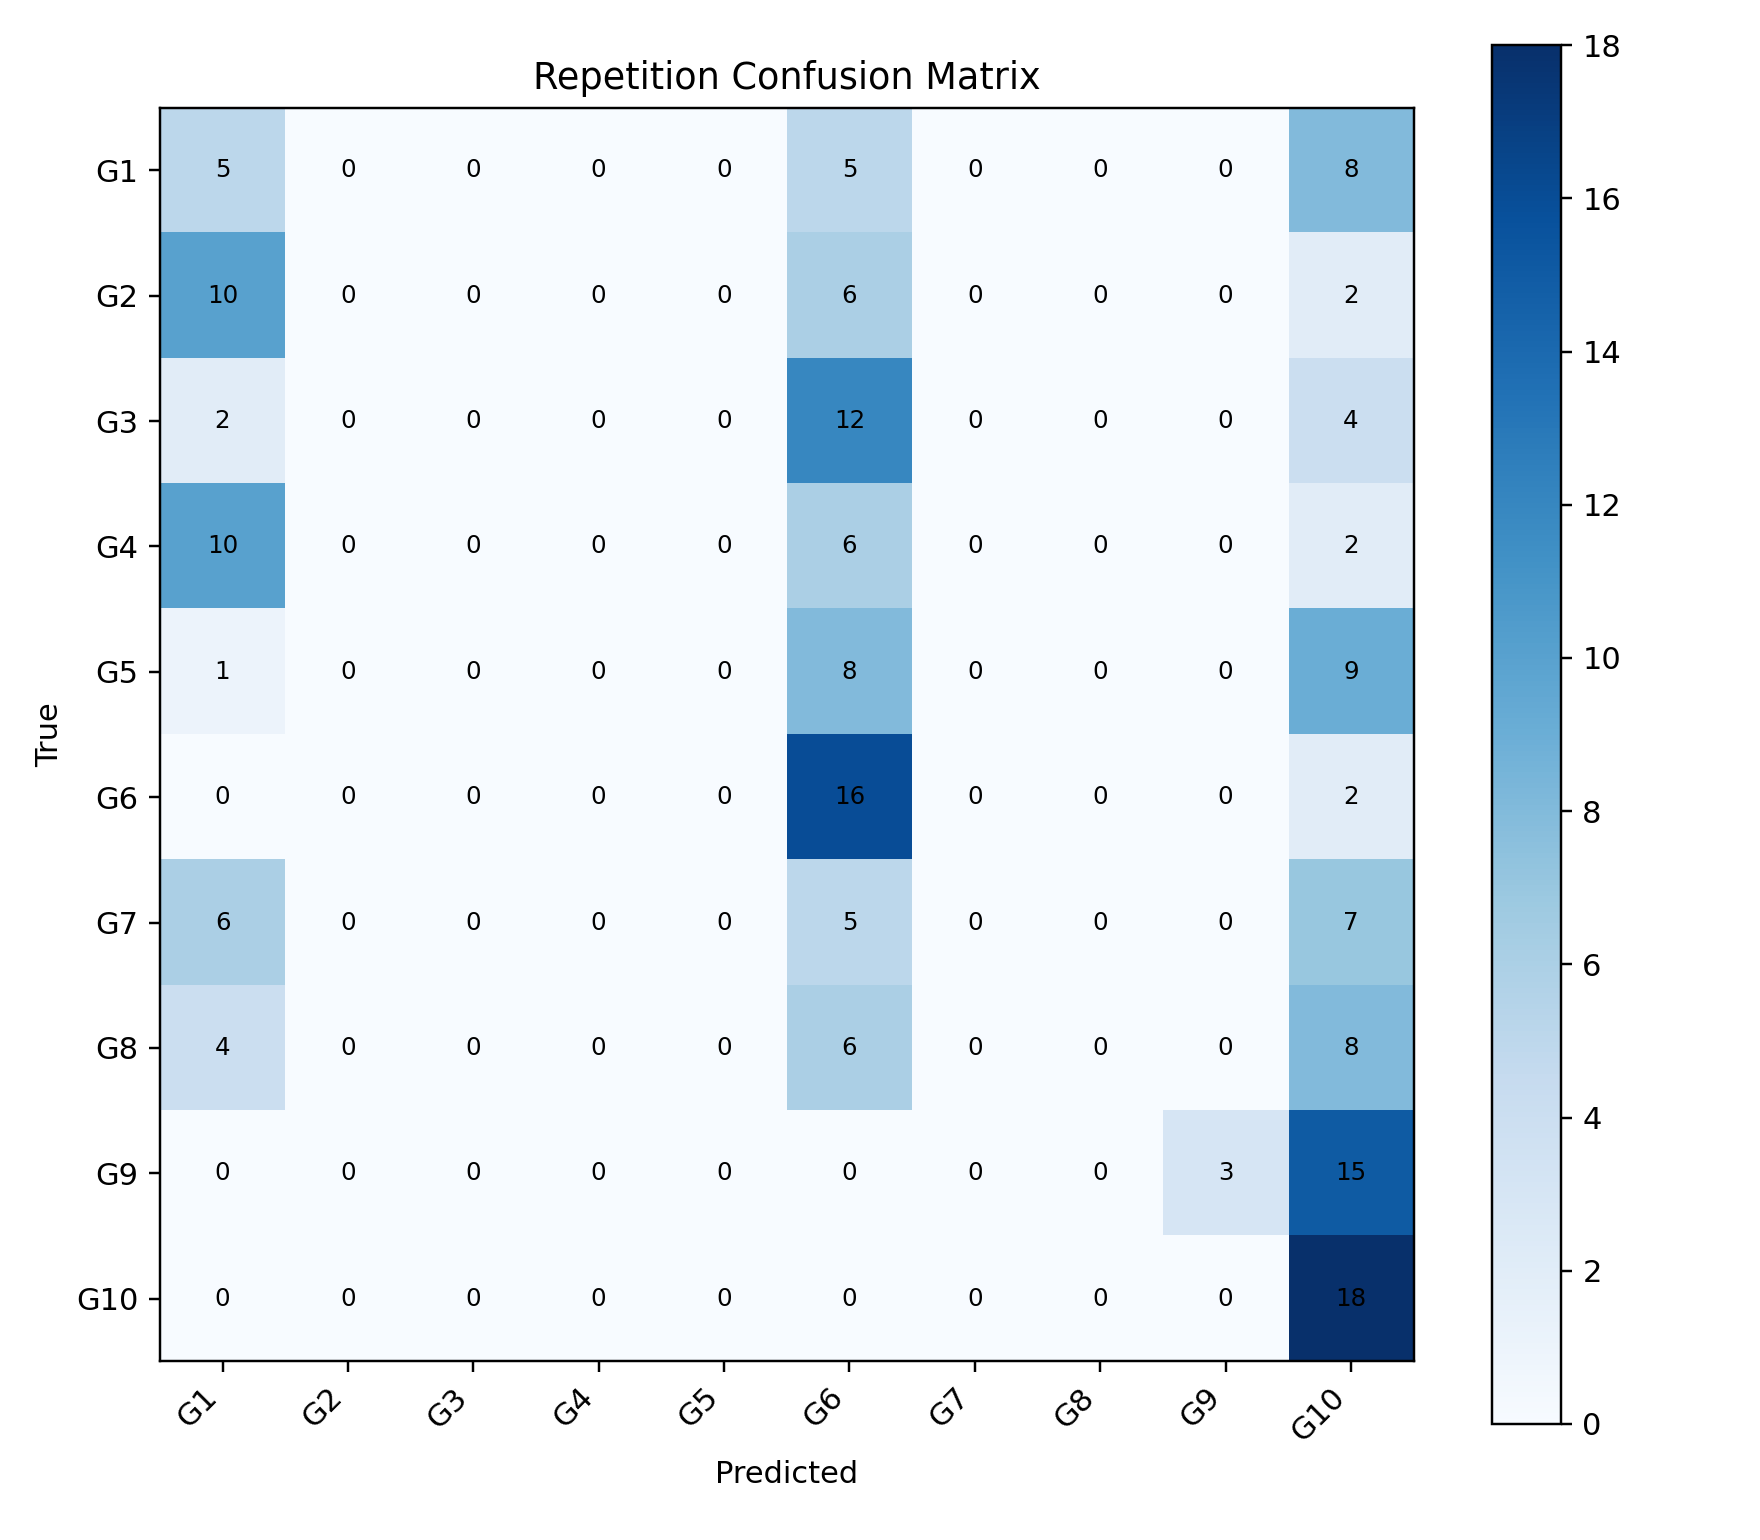

The data file committed next to this chart (first rows):
, G1, G2, G3, G4, G5, G6, G7, G8, G9, G10
G1, 5, 0, 0, 0, 0, 5, 0, 0, 0, 8
G2, 10, 0, 0, 0, 0, 6, 0, 0, 0, 2
G3, 2, 0, 0, 0, 0, 12, 0, 0, 0, 4
G4, 10, 0, 0, 0, 0, 6, 0, 0, 0, 2
G5, 1, 0, 0, 0, 0, 8, 0, 0, 0, 9
G6, 0, 0, 0, 0, 0, 16, 0, 0, 0, 2
G7, 6, 0, 0, 0, 0, 5, 0, 0, 0, 7
G8, 4, 0, 0, 0, 0, 6, 0, 0, 0, 8
G9, 0, 0, 0, 0, 0, 0, 0, 0, 3, 15
G10, 0, 0, 0, 0, 0, 0, 0, 0, 0, 18
